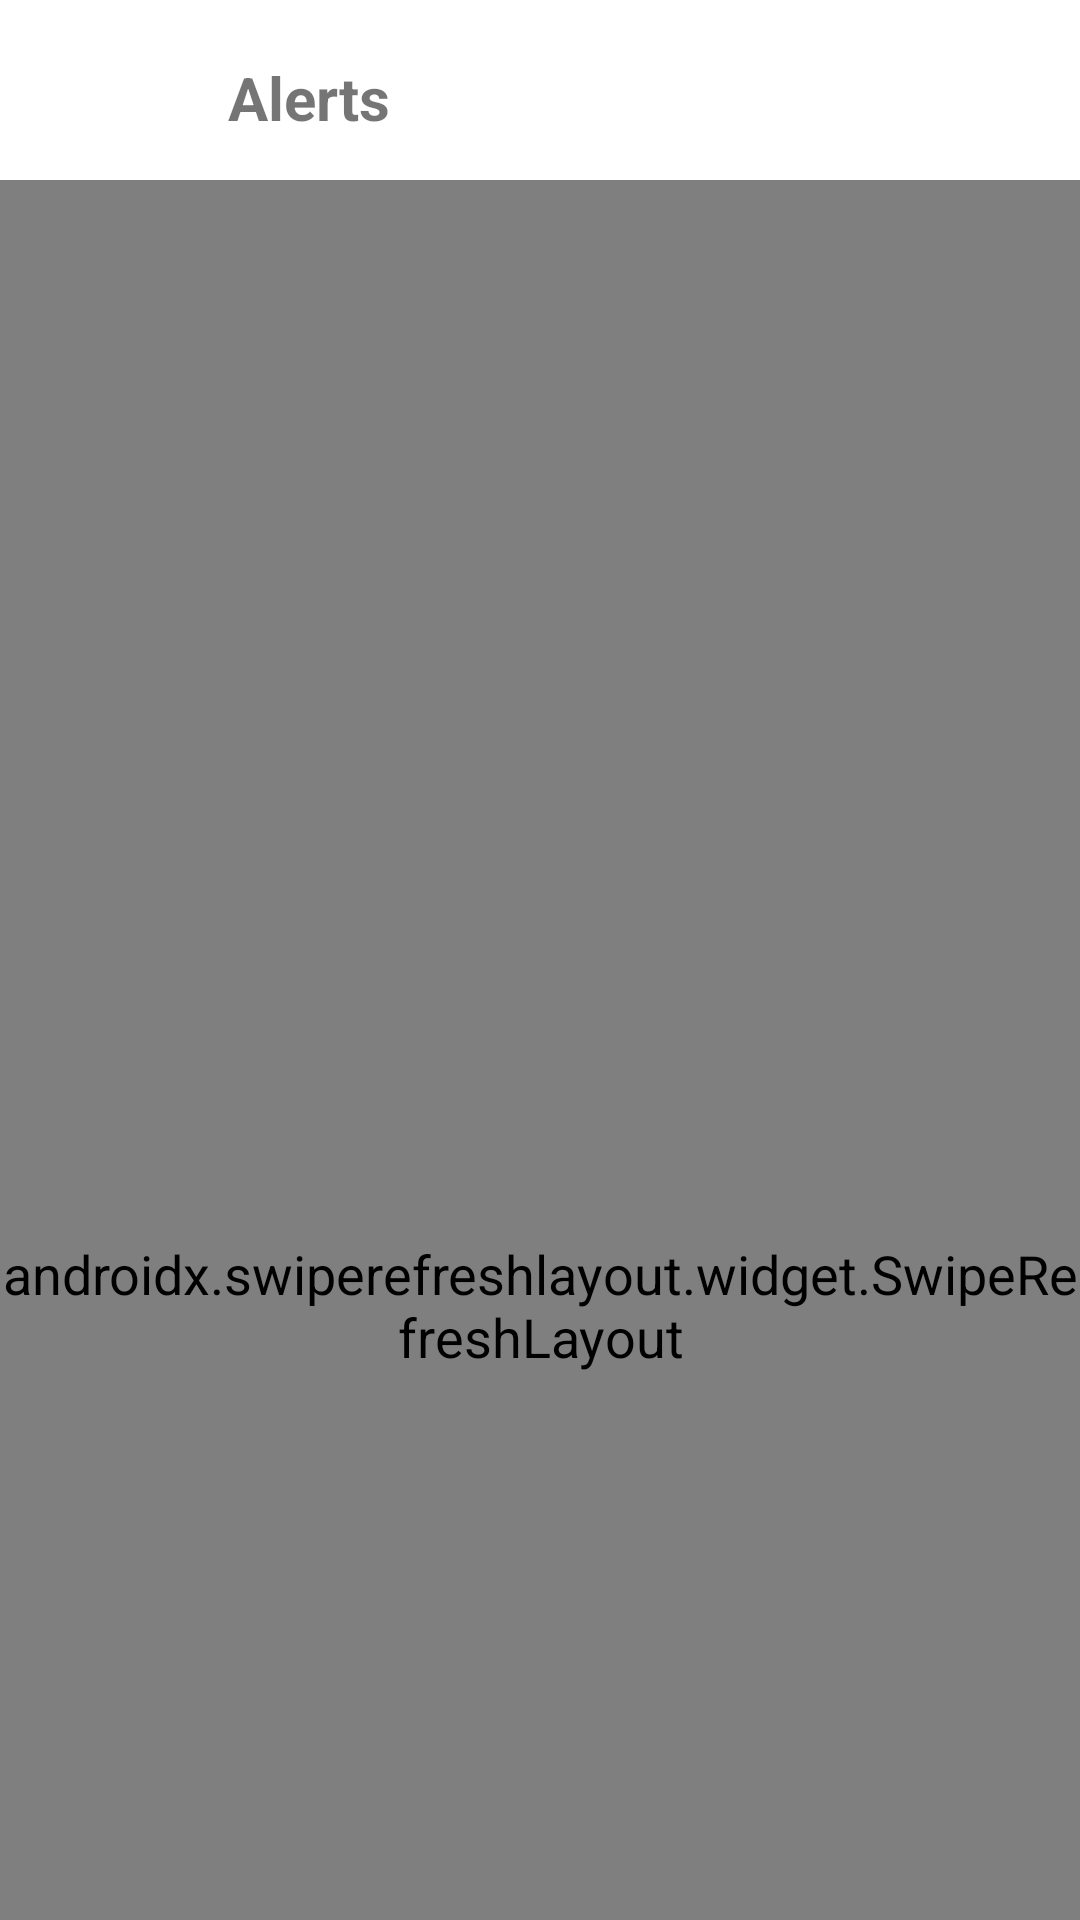

Android layout source for this screen:
<!-- AndroidManifest.xml: application theme Theme.GeoDes_Mobile -->
<!-- res/layout/fragments_alerts.xml -->
<?xml version="1.0" encoding="utf-8"?>
<androidx.drawerlayout.widget.DrawerLayout xmlns:android="http://schemas.android.com/apk/res/android"
    xmlns:app="http://schemas.android.com/apk/res-auto"
    xmlns:tools="http://schemas.android.com/tools"
    android:layout_width="match_parent"
    android:layout_height="match_parent"
    android:id="@+id/fragment_container"
    android:background="@color/white"
    >

    <androidx.constraintlayout.widget.ConstraintLayout
        android:layout_width="match_parent"
        android:layout_height="match_parent">


        <ImageButton
            android:id="@+id/menu_button"
            android:layout_width="60dp"
            android:layout_height="20dp"
            android:layout_gravity="start"
            android:layout_marginTop="24dp"
            android:background="?android:attr/selectableItemBackground"
            android:contentDescription="Menu"
            android:src="@drawable/menu_ic"
            app:layout_constraintEnd_toEndOf="parent"
            app:layout_constraintHorizontal_bias="0.045"
            app:layout_constraintStart_toStartOf="parent"
            app:layout_constraintTop_toTopOf="parent" />


        <TextView
            android:id="@+id/textView10"
            android:layout_width="wrap_content"
            android:layout_height="wrap_content"
            android:layout_marginStart="76dp"
            android:layout_marginTop="19dp"
            android:text="Alerts"
            android:textSize="20dp"
            android:textStyle="bold"
            app:layout_constraintStart_toStartOf="parent"
            app:layout_constraintTop_toTopOf="parent" />


        <include layout="@layout/alert_settings_display"/>




    </androidx.constraintlayout.widget.ConstraintLayout>

</androidx.drawerlayout.widget.DrawerLayout>
<!-- res/layout/alert_settings_display.xml (included above) -->
<?xml version="1.0" encoding="utf-8"?>
<LinearLayout xmlns:android="http://schemas.android.com/apk/res/android"
    android:layout_width="match_parent"
    android:layout_height="wrap_content"
    android:orientation="vertical"
    android:id="@+id/alert_sett">

    <LinearLayout
        android:layout_width="match_parent"
        android:layout_height="750dp"
        android:orientation="vertical"
        android:layout_marginTop="60dp">

        <androidx.swiperefreshlayout.widget.SwipeRefreshLayout
            android:id="@+id/swipeRefreshLayout"
            android:layout_width="match_parent"
            android:layout_height="match_parent">

            <androidx.recyclerview.widget.RecyclerView
                android:id="@+id/settingsAlert"
                android:layout_width="match_parent"
                android:layout_height="match_parent"
                android:orientation="vertical"
                android:paddingLeft="30dp"
                android:scrollbars="vertical" />

        </androidx.swiperefreshlayout.widget.SwipeRefreshLayout>

    </LinearLayout>

</LinearLayout>
<!-- resources referenced by this layout -->
<resources>
  <color name="white">#FFFFFFFF</color>
  <style name="Theme.GeoDes_Mobile" parent="Base.Theme.GeoDes_Mobile" />
  <style name="Base.Theme.GeoDes_Mobile" parent="Theme.AppCompat.Light.NoActionBar">
          
          
          <item name="android:textSize">18sp</item>
  
      </style>
</resources>
